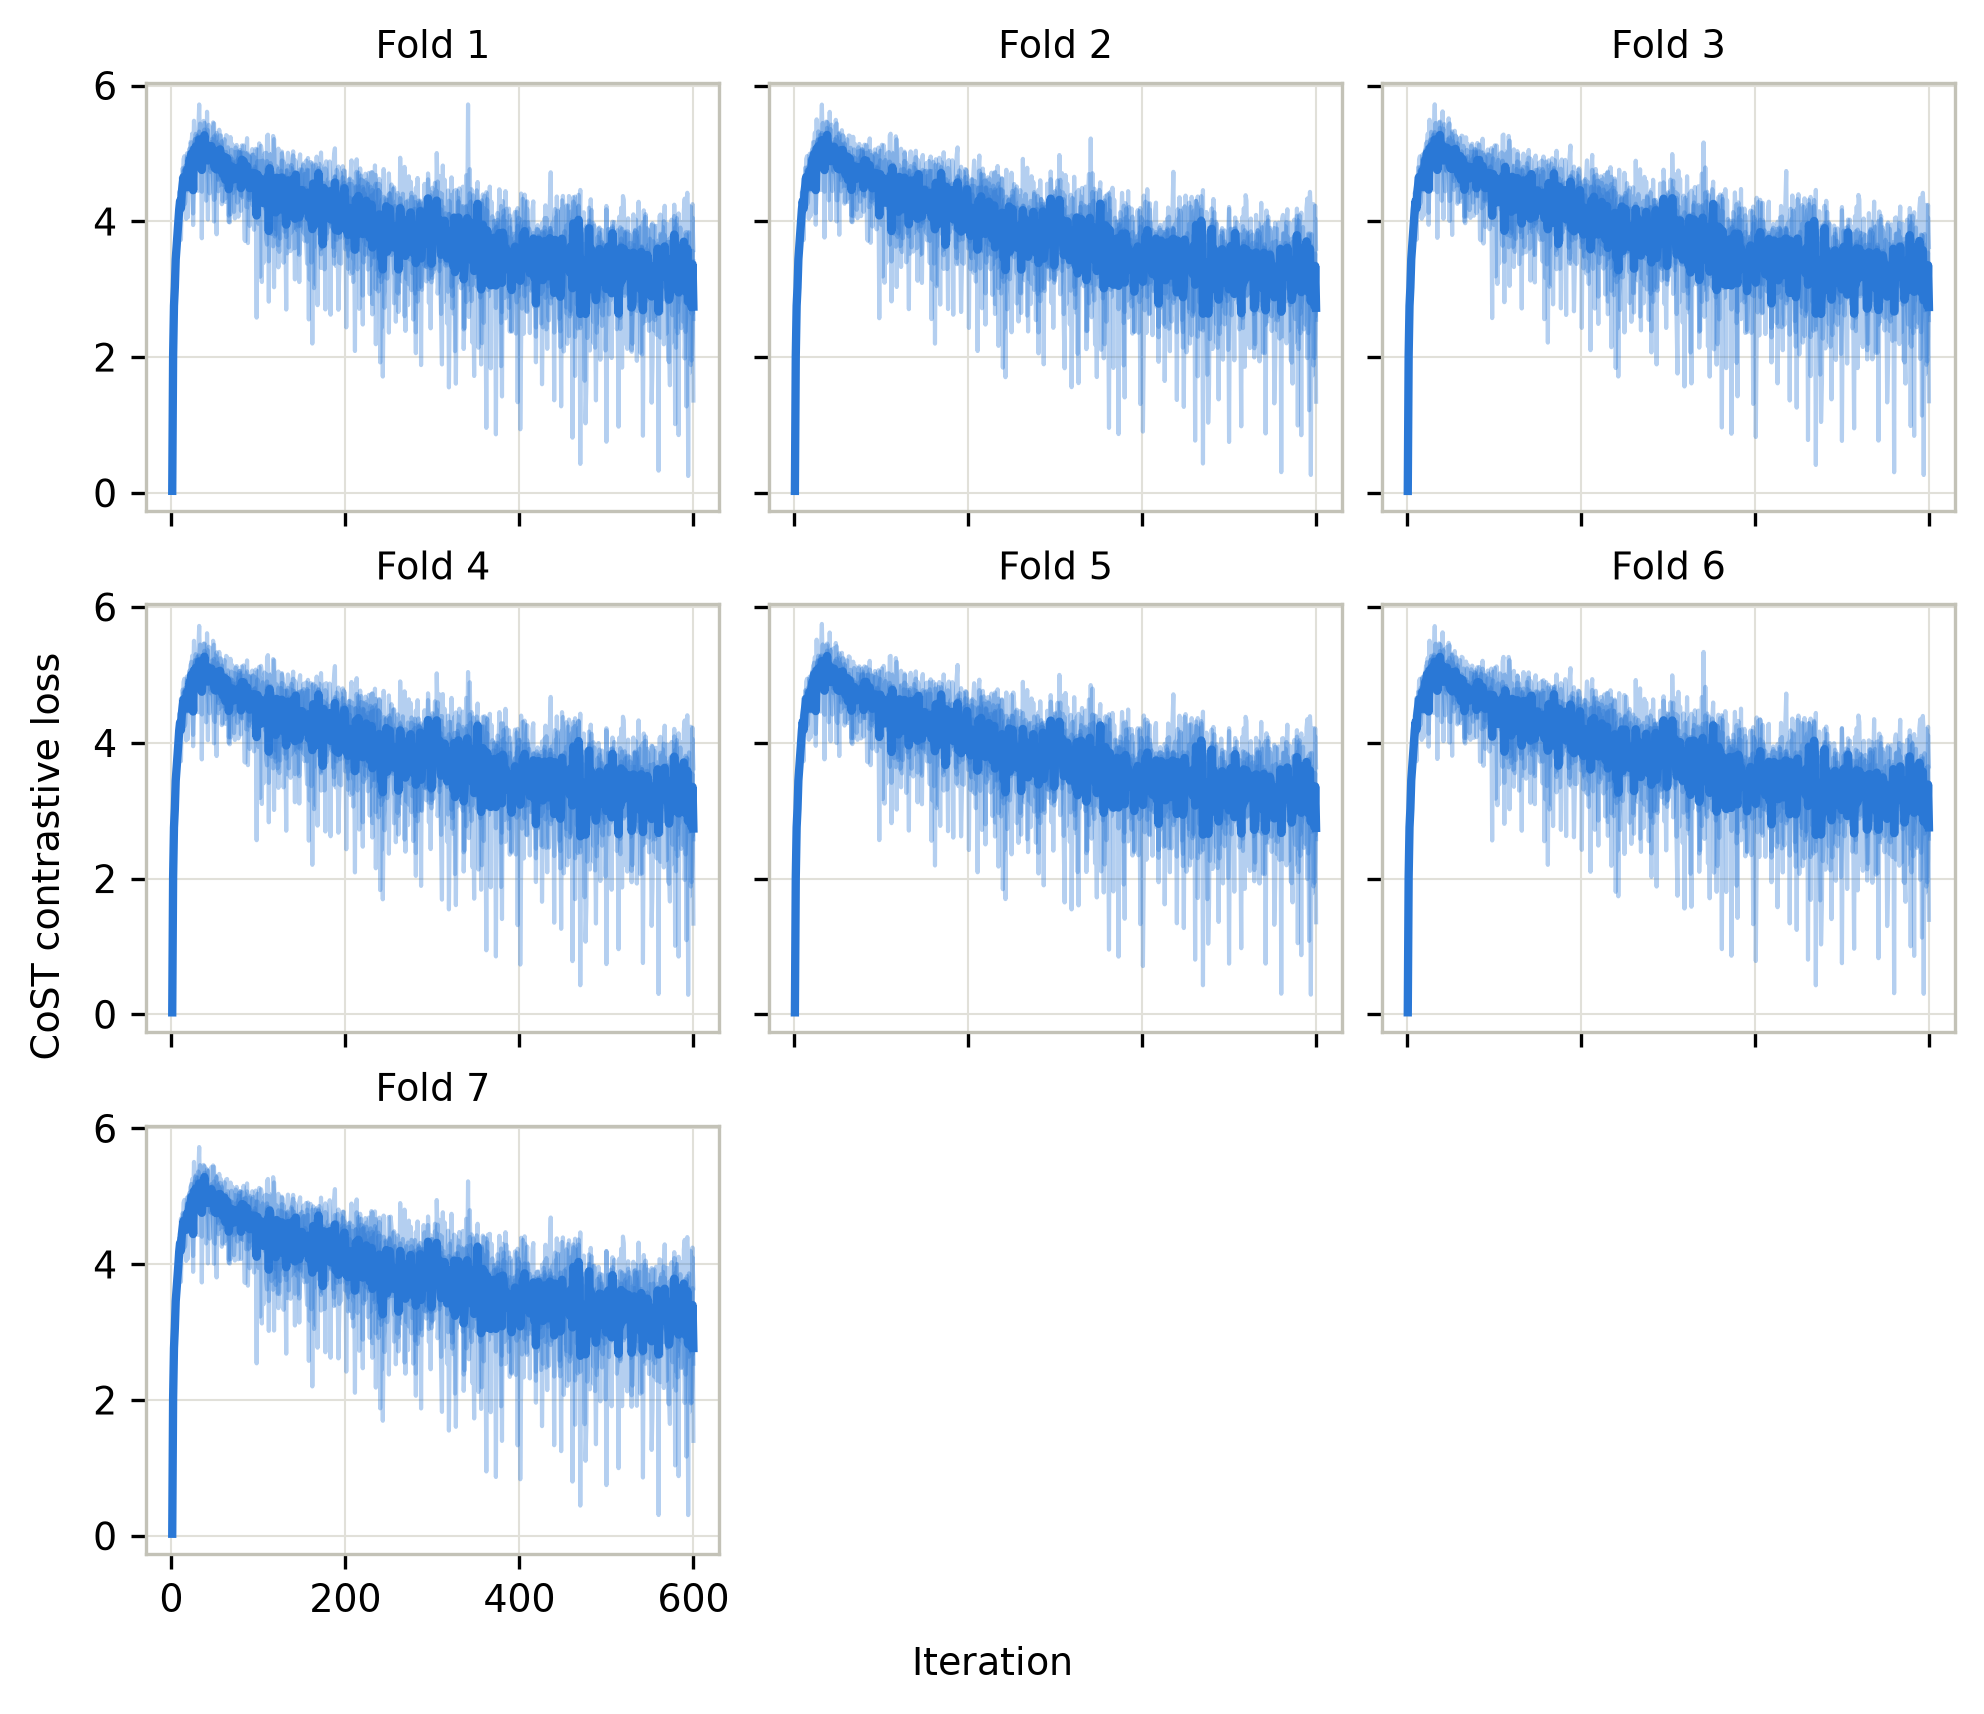

Source data for this figure (header and first rows):
fold, seed, iter, loss
1, 0, 1, 0.02456
1, 0, 2, 2.179
1, 0, 3, 2.876
1, 0, 4, 3.28
1, 0, 5, 3.509
1, 0, 6, 3.624
1, 0, 7, 3.749
1, 0, 8, 3.822
1, 0, 9, 4.435
1, 0, 10, 4.379
1, 0, 11, 4.122
1, 0, 12, 4.375
1, 0, 13, 4.783
1, 0, 14, 4.519
1, 0, 15, 4.462
1, 0, 16, 4.31
1, 0, 17, 4.035
1, 0, 18, 4.466
1, 0, 19, 4.06
1, 0, 20, 5.008
1, 0, 21, 5.073
1, 0, 22, 4.677
1, 0, 23, 5.166
1, 0, 24, 4.647
1, 0, 25, 4.116
1, 0, 26, 4.573
1, 0, 27, 4.949
1, 0, 28, 4.892
1, 0, 29, 5.133
1, 0, 30, 5.263
1, 0, 31, 4.449
1, 0, 32, 4.833
1, 0, 33, 5.232
1, 0, 34, 5.221
1, 0, 35, 4.436
1, 0, 36, 5.114
1, 0, 37, 4.951
1, 0, 38, 4.971
1, 0, 39, 5.091
1, 0, 40, 4.304
1, 0, 41, 5.613
1, 0, 42, 4.927
1, 0, 43, 5.065
1, 0, 44, 5.115
1, 0, 45, 4.784
1, 0, 46, 4.987
1, 0, 47, 4.802
1, 0, 48, 4.588
1, 0, 49, 4.315
1, 0, 50, 4.331
1, 0, 51, 4.726
1, 0, 52, 4.615
1, 0, 53, 4.74
1, 0, 54, 4.785
1, 0, 55, 4.958
1, 0, 56, 4.906
1, 0, 57, 4.942
1, 0, 58, 4.252
1, 0, 59, 4.534
1, 0, 60, 4.657
... 20,940 more rows
